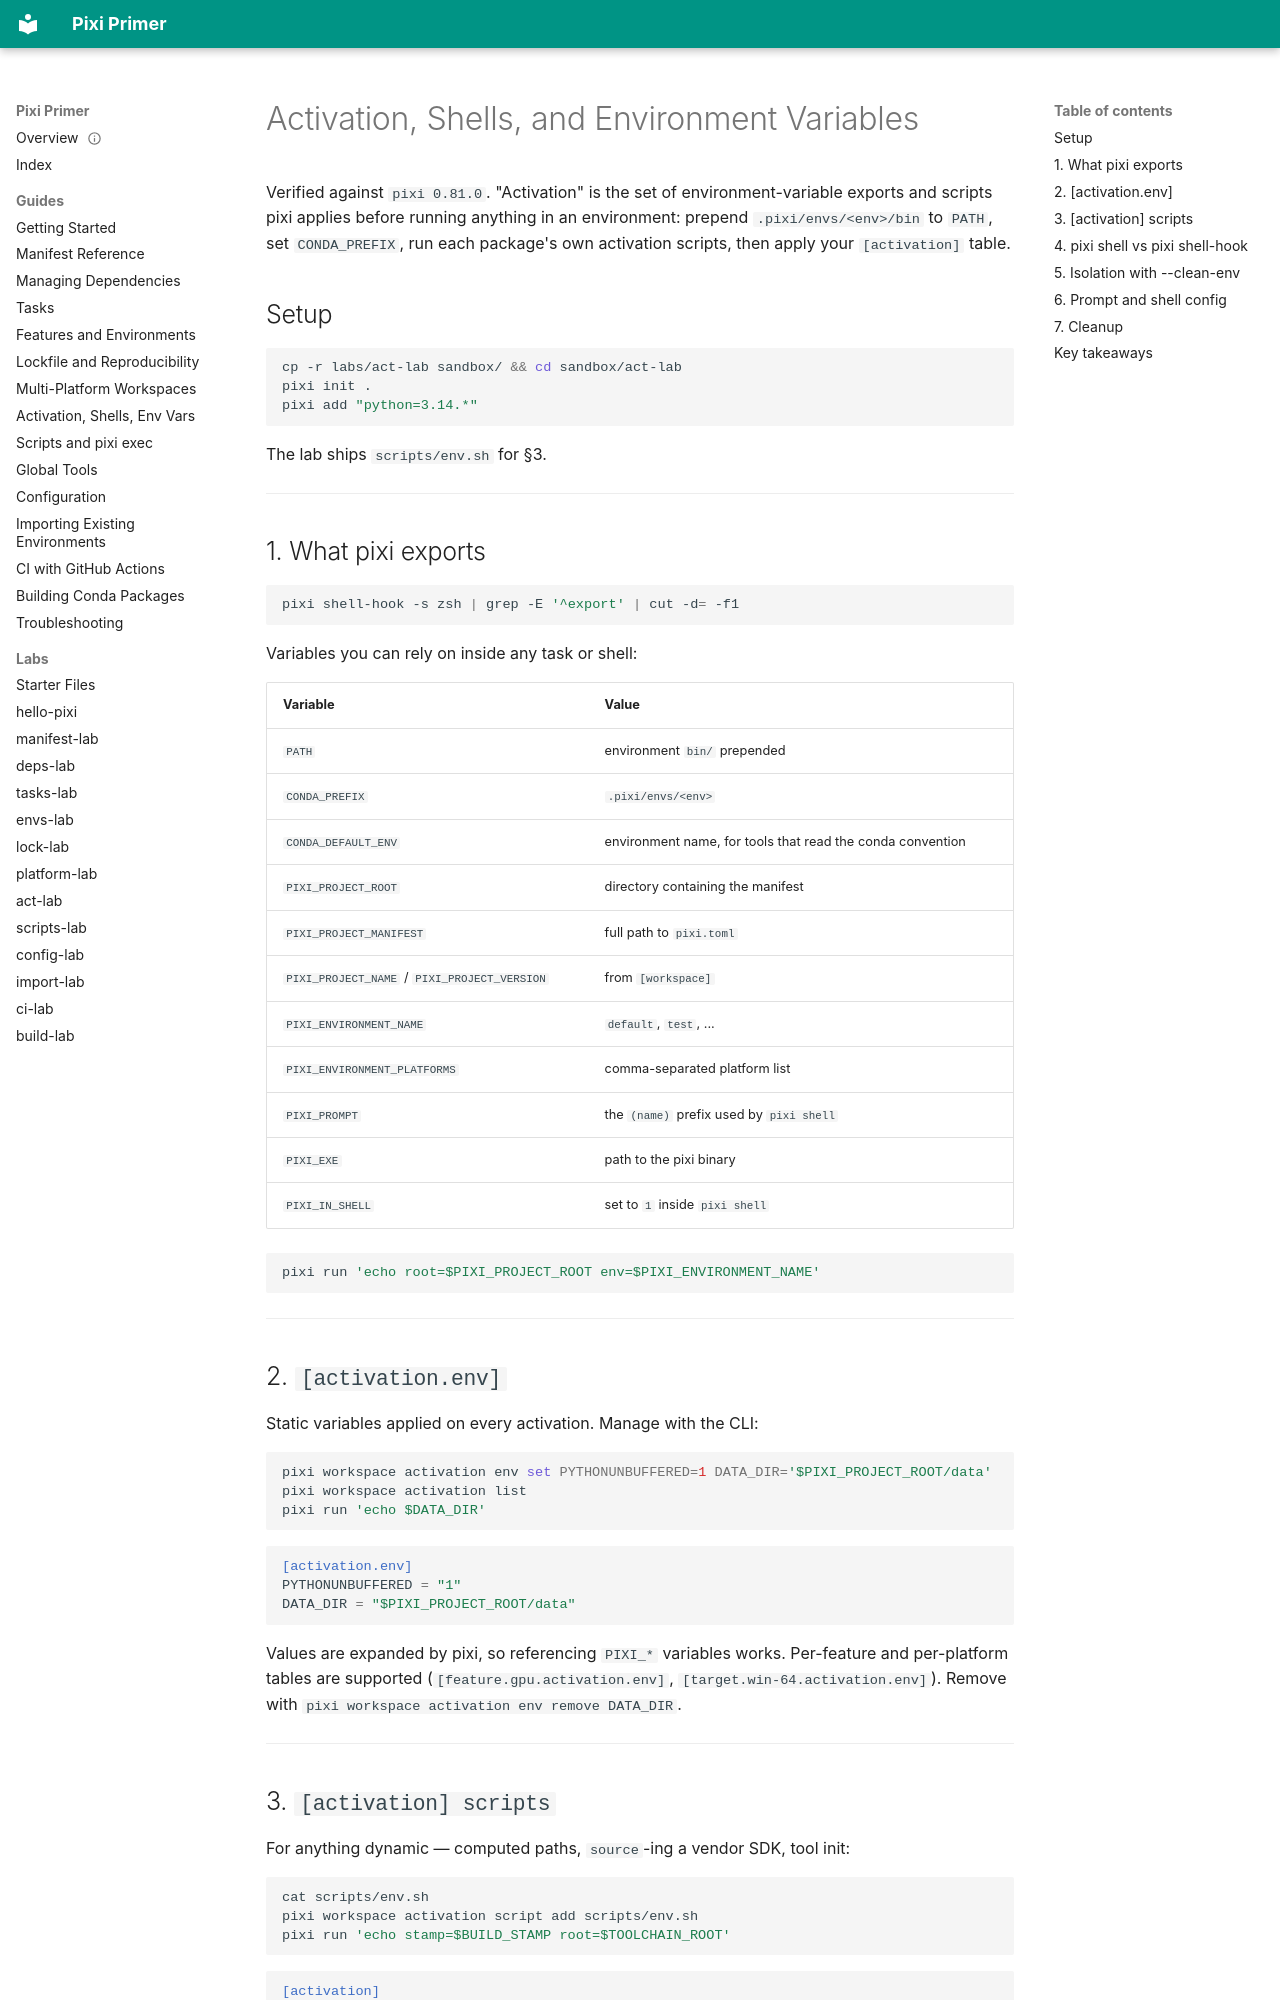

repository: millsks/pixi-primer-sandbox · page: pixi-activation-shell/index.html · generator: mkdocs

---
type: Tutorial
title: Activation, Shells, and Environment Variables
description: How pixi activates an environment; [activation] scripts and env tables, pixi shell vs pixi shell-hook, the PIXI_* variables pixi exports, and clean-env isolation.
tags: [pixi, activation, shell, environment-variables, tutorial]
status: stable
generated: { by: claude-opus-5, at: 2026-09-21T01:00:00Z }
verified: { by: process:pixi/0.81.0, at: 2026-09-21T01:00:00Z }
stale_after: 2027-03-21T00:00:00Z
sources:
  - id: pixi-shell-hook-help
    resource: cli:pixi/0.81.0/shell-hook --help
    title: pixi shell-hook --help (pixi 0.81.0)
    author: process:pixi/0.81.0
  - id: pixi-activation-help
    resource: cli:pixi/0.81.0/workspace activation --help
    title: pixi workspace activation --help (pixi 0.81.0)
    author: process:pixi/0.81.0
  - id: pixi-docs-env-vars
    resource: https://pixi.prefix.dev/latest/workspace/environment/
    title: pixi — environment activation
---

# Activation, Shells, and Environment Variables

Verified against `pixi 0.81.0`. "Activation" is the set of environment-variable exports and
scripts pixi applies before running anything in an environment: prepend `.pixi/envs/<env>/bin`
to `PATH`, set `CONDA_PREFIX`, run each package's own activation scripts, then apply your
`[activation]` table.

## Setup

```sh
cp -r labs/act-lab sandbox/ && cd sandbox/act-lab
pixi init .
pixi add "python=3.14.*"
```

The lab ships `scripts/env.sh` for §3.

---

## 1. What pixi exports

```sh
pixi shell-hook -s zsh | grep -E '^export' | cut -d= -f1
```

Variables you can rely on inside any task or shell:

| Variable | Value |
|---|---|
| `PATH` | environment `bin/` prepended |
| `CONDA_PREFIX` | `.pixi/envs/<env>` |
| `CONDA_DEFAULT_ENV` | environment name, for tools that read the conda convention |
| `PIXI_PROJECT_ROOT` | directory containing the manifest |
| `PIXI_PROJECT_MANIFEST` | full path to `pixi.toml` |
| `PIXI_PROJECT_NAME` / `PIXI_PROJECT_VERSION` | from `[workspace]` |
| `PIXI_ENVIRONMENT_NAME` | `default`, `test`, ... |
| `PIXI_ENVIRONMENT_PLATFORMS` | comma-separated platform list |
| `PIXI_PROMPT` | the `(name)` prefix used by `pixi shell` |
| `PIXI_EXE` | path to the pixi binary |
| `PIXI_IN_SHELL` | set to `1` inside `pixi shell` |

```sh
pixi run 'echo root=$PIXI_PROJECT_ROOT env=$PIXI_ENVIRONMENT_NAME'
```

---

## 2. `[activation.env]`

Static variables applied on every activation. Manage with the CLI:

```sh
pixi workspace activation env set PYTHONUNBUFFERED=1 DATA_DIR='$PIXI_PROJECT_ROOT/data'
pixi workspace activation list
pixi run 'echo $DATA_DIR'
```

```toml
[activation.env]
PYTHONUNBUFFERED = "1"
DATA_DIR = "$PIXI_PROJECT_ROOT/data"
```

Values are expanded by pixi, so referencing `PIXI_*` variables works. Per-feature and
per-platform tables are supported (`[feature.gpu.activation.env]`,
`[target.win-64.activation.env]`). Remove with `pixi workspace activation env remove DATA_DIR`.

---
